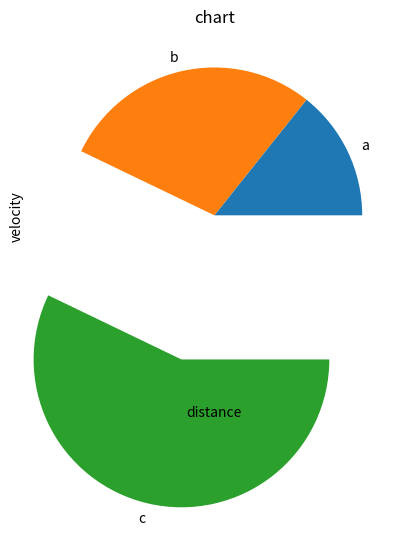

Write the Python code that produced this figure.
import matplotlib.pyplot as plt
y=["a","b","c"]
z=[0,0,1]
a=plt.pie([1,2,4],labels=y,explode=z)
plt.title("chart")
plt.xlabel("distance")
plt.ylabel("velocity")
plt.show()
